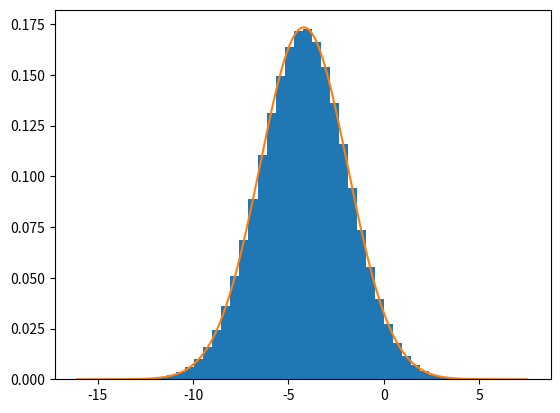

Here is the Python script that generated this plot:
import numpy as np
import scipy.stats as stats
import matplotlib.pyplot as plt

n = 20000000
u = -4.2
sigma = 2.3
r = u + sigma * np.random.randn(n)

u2 = np.mean(r)
sigma2 = np.sqrt(np.var(r))
print(u2)
print(sigma2)

bins_num = 50
fig, ax = plt.subplots()
num, bins, patches = ax.hist(r, bins_num, density=True)

x = np.arange(bins[0], bins[-1], 0.1)
ax.plot(x, stats.norm.pdf(x, u2, sigma2))

plt.show()
